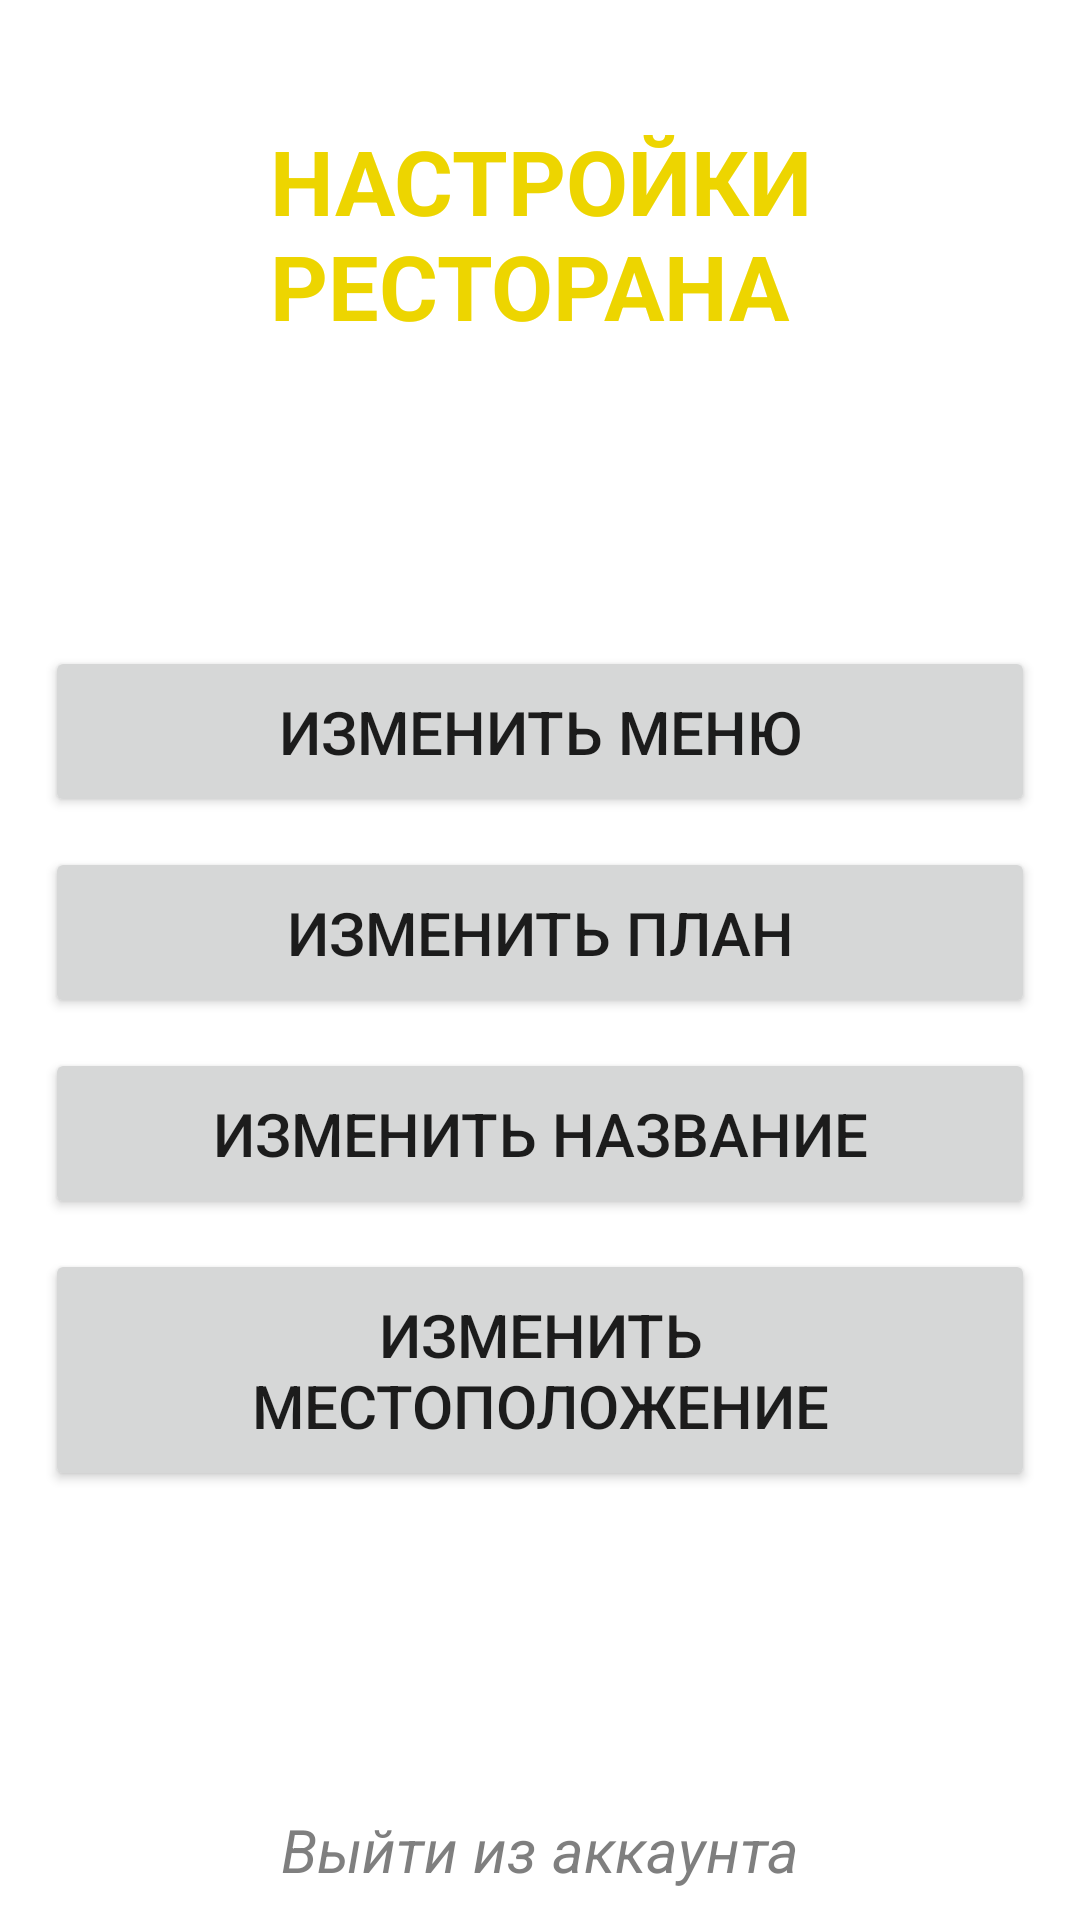

The Android layout XML behind this screen, and the referenced resources:
<!-- AndroidManifest.xml: application theme Theme.GetFood -->
<!-- res/layout/activity_owner_settings.xml -->
<?xml version="1.0" encoding="utf-8"?>
<RelativeLayout
    xmlns:android="http://schemas.android.com/apk/res/android"
    xmlns:tools="http://schemas.android.com/tools"
    android:layout_width="match_parent"
    android:layout_height="match_parent"
    tools:context=".OwnersActivities.OwnerSettingsActivity">

    <TextView
        android:id="@+id/settings_text"
        android:layout_width="wrap_content"
        android:layout_height="wrap_content"
        android:layout_centerHorizontal="true"
        android:layout_marginTop="40dp"
        android:text="Настройки ресторана "
        android:textAlignment="center"
        android:textAllCaps="true"
        android:textColor="@color/yellow"
        android:textSize="30dp"
        android:textStyle="bold" />


    <Button
        android:id="@+id/ChangeMenu"
        android:layout_width="match_parent"
        android:layout_height="wrap_content"
        android:layout_below="@+id/settings_text"
        android:layout_marginLeft="15dp"
        android:layout_marginTop="100dp"
        android:layout_marginRight="15dp"
        android:padding="15dp"
        android:text="Изменить меню"
        android:textSize="20dp" />

    <Button
        android:id="@+id/ChangePlan"
        android:layout_width="match_parent"
        android:layout_height="wrap_content"
        android:layout_below="@+id/ChangeMenu"
        android:layout_marginLeft="15dp"
        android:layout_marginTop="10dp"
        android:layout_marginRight="15dp"
        android:padding="15dp"
        android:text="Изменить план"
        android:textSize="20dp" />

    <Button
        android:id="@+id/ChangeName"
        android:layout_width="match_parent"
        android:layout_height="wrap_content"
        android:layout_below="@+id/ChangePlan"
        android:layout_marginLeft="15dp"
        android:layout_marginTop="10dp"
        android:layout_marginRight="15dp"
        android:padding="15dp"
        android:text="Изменить название"
        android:textSize="20dp" />
    <Button
        android:id="@+id/ChangePlace"
        android:layout_width="match_parent"
        android:layout_height="wrap_content"
        android:layout_below="@+id/ChangeName"
        android:layout_marginLeft="15dp"
        android:layout_marginTop="10dp"
        android:layout_marginRight="15dp"
        android:padding="15dp"
        android:text="Изменить местоположение"
        android:textSize="20dp" />


    <TextView
        android:id="@+id/signout_text"
        android:layout_width="match_parent"
        android:layout_height="wrap_content"
        android:text="Выйти из аккаунта"
        android:textStyle="italic"
        android:textColor="@color/grey"
        android:textAlignment="center"
        android:layout_alignParentBottom="true"
        android:textSize="20dp"
        android:layout_marginBottom="10dp"

        android:clickable="true"
        android:onClick="onClick"

        />

</RelativeLayout>
<!-- resources referenced by this layout -->
<resources>
  <color name="grey">#BC515151</color>
  <color name="yellow">#edd500</color>
  <style name="Theme.GetFood" parent="Theme.MaterialComponents.DayNight.NoActionBar">
          
          <item name="colorPrimary">@color/yellow</item>
          <item name="colorPrimaryVariant">@color/yellow</item>
          <item name="colorOnPrimary">@color/white</item>
          
          <item name="colorSecondary">@color/teal_200</item>
          <item name="colorSecondaryVariant">@color/teal_700</item>
          <item name="colorOnSecondary">@color/black</item>
          
          <item name="android:statusBarColor" tools:targetApi="l">?attr/colorPrimaryVariant</item>
          
      </style>
  <color name="white">#FFFFFFFF</color>
  <color name="teal_200">#FF03DAC5</color>
  <color name="teal_700">#FF018786</color>
  <color name="black">#FF000000</color>
</resources>
